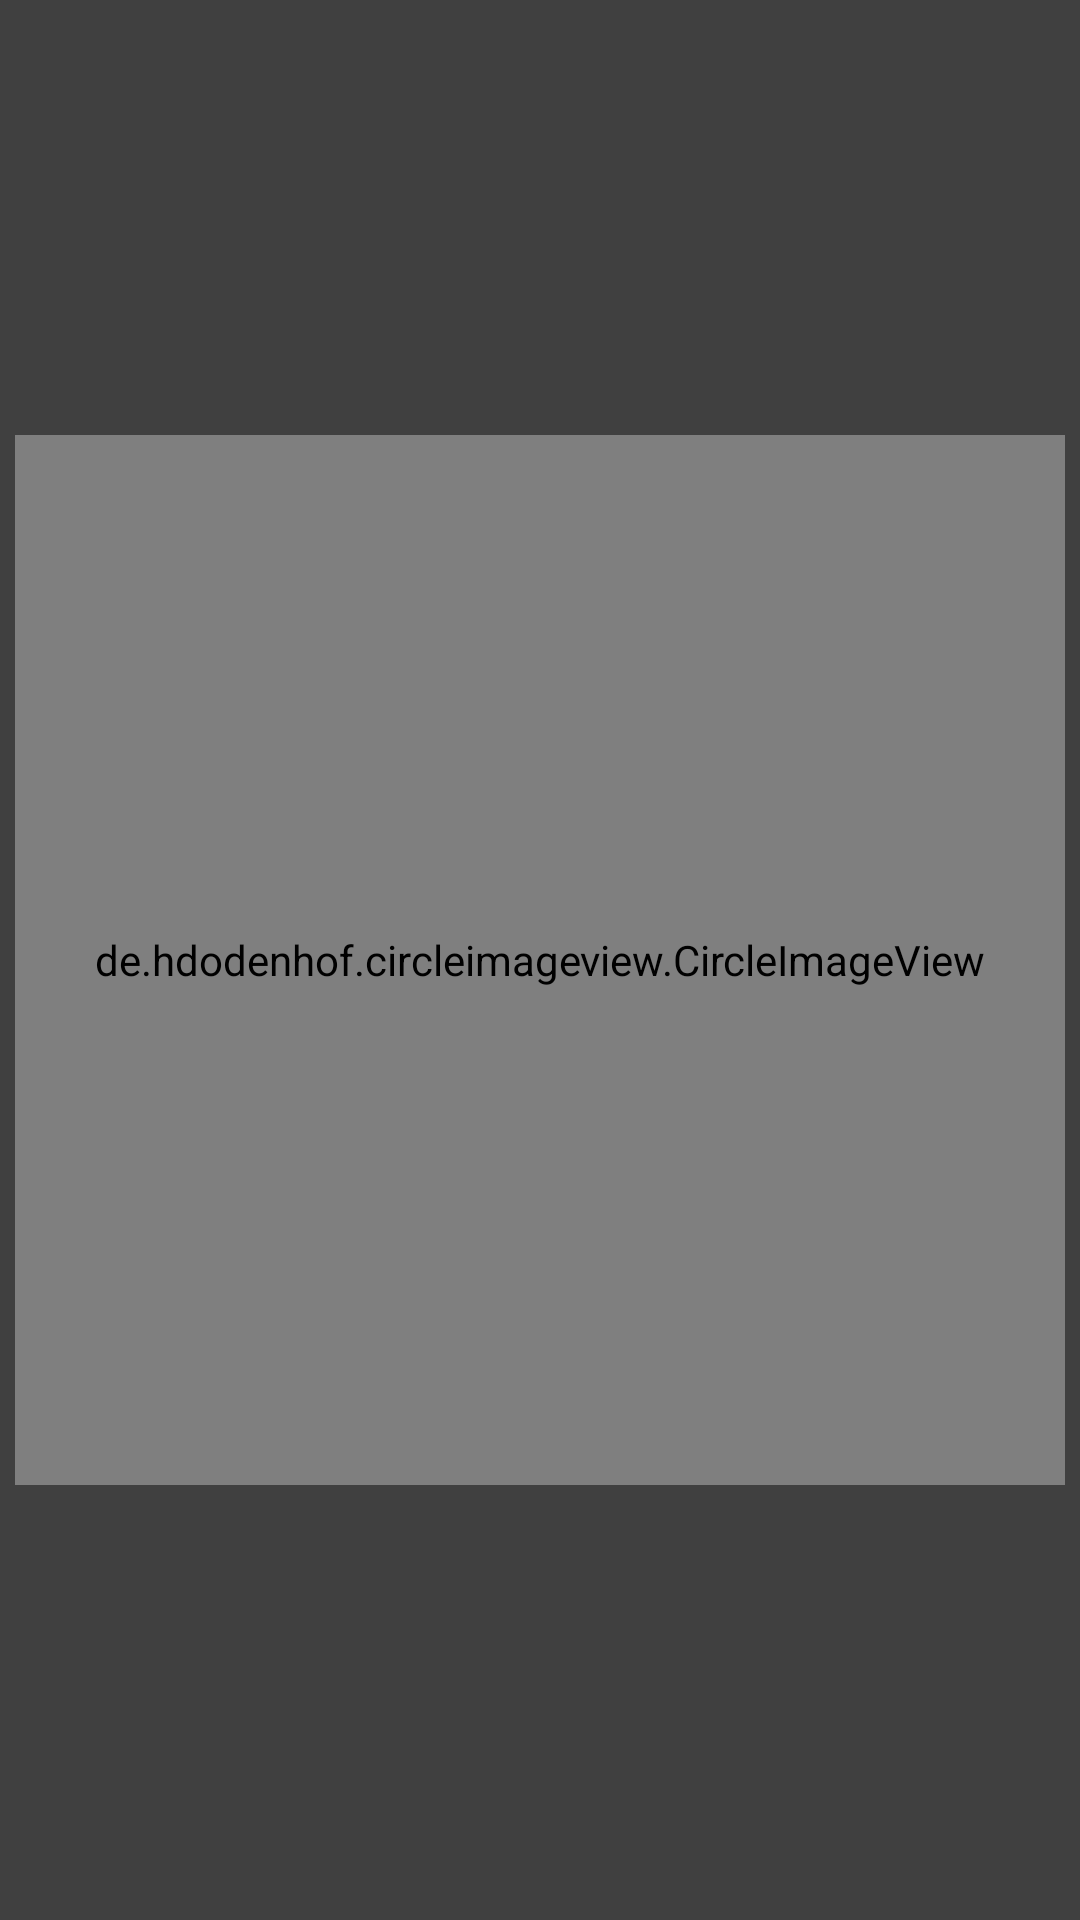

Produce the Android XML layout that renders to this screen, including the resource entries it uses.
<!-- AndroidManifest.xml: application theme Theme.BrainBoost -->
<!-- res/layout/popup_center_profile.xml -->
<?xml version="1.0" encoding="utf-8"?>
<FrameLayout xmlns:android="http://schemas.android.com/apk/res/android"
    android:layout_width="match_parent"
    android:layout_height="match_parent"
    android:background="#BF000000"> <ImageView
    android:id="@+id/fullImageBackground"
    android:layout_width="match_parent"
    android:layout_height="match_parent"
    android:scaleType="fitCenter"
    android:adjustViewBounds="true"
    android:visibility="gone" />

    <de.hdodenhof.circleimageview.CircleImageView
        android:id="@+id/ivCenterPreview"
        android:layout_width="350dp"
        android:layout_height="350dp"
        android:src="@drawable/ic_user"
        android:scaleType="centerCrop"
        android:layout_gravity="center" />
</FrameLayout>
<!-- resources referenced by this layout -->
<resources>
  <!-- drawable ic_user (drawable) -->
  <?xml version="1.0" encoding="utf-8"?>
  <vector xmlns:android="http://schemas.android.com/apk/res/android"
      android:width="54dp"
      android:height="54dp"
      android:viewportWidth="24"
      android:viewportHeight="24">
      <path
          android:fillColor="#FF000000"
          android:pathData="M12,12c2.21,0 4,-1.79 4,-4s-1.79,-4 -4,-4 -4,1.79 -4,4 1.79,4 4,4zM12,14c-2.67,0 -8,1.34 -8,4v2h16v-2c0,-2.66 -5.33,-4 -8,-4z"/>
  </vector>
  <style name="Theme.BrainBoost" parent="Theme.MaterialComponents.DayNight.NoActionBar">
          
          <item name="android:textColor">@color/black</item>
          <item name="android:textColorPrimary">@color/black</item>
          <item name="android:textColorSecondary">@color/black</item>
  
          <item name="colorPrimary">@color/purple_500</item>
          <item name="colorPrimaryVariant">@color/purple_500</item>
          <item name="colorSecondary">@color/orange_500</item>
          <item name="android:windowBackground">@drawable/bg_soft_gradient</item>
          <item name="android:statusBarColor">@android:color/transparent</item>
          <item name="android:windowLightStatusBar">false</item>
  
      </style>
  <color name="black">#FF000000</color>
  <color name="purple_500">#7C4DFF</color>
  <color name="orange_500">#FF7A00</color>
</resources>
